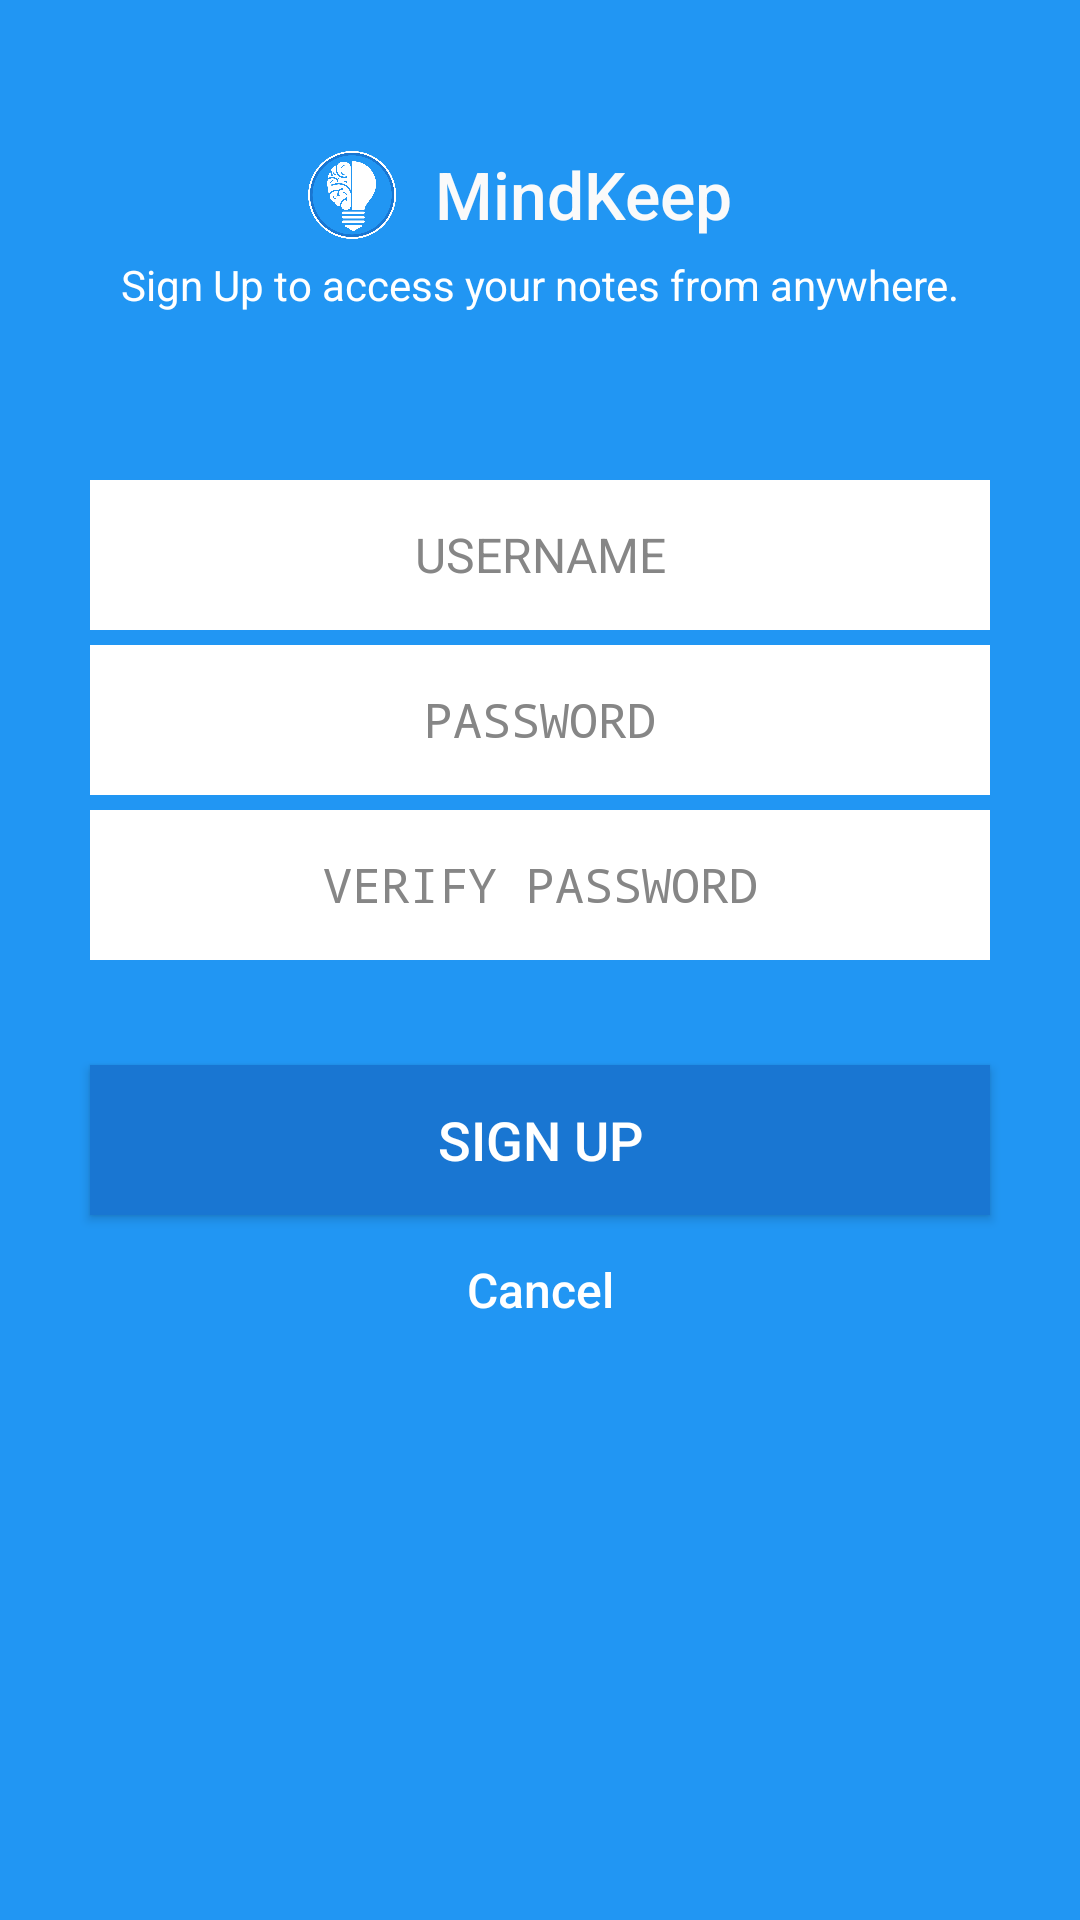

This screen was rendered from an Android layout file. Write that file and the resources it references.
<!-- AndroidManifest.xml: activity theme AppBaseThemeNoActionBar -->
<!-- res/layout/activity_signup.xml -->
<?xml version="1.0" encoding="utf-8"?>
<ScrollView xmlns:android="http://schemas.android.com/apk/res/android"
    android:orientation="vertical"
    android:layout_width="match_parent"
    android:layout_height="match_parent"
    android:background="@color/PrimaryColor"
    android:id="@+id/signUpScroll">

    <LinearLayout
        android:layout_width="match_parent"
        android:layout_height="350dp"
        android:orientation="vertical"
        android:layout_marginTop="50dp">

        <LinearLayout
            android:layout_width="match_parent"
            android:layout_height="wrap_content"
            android:orientation="horizontal"
            android:gravity="center"
            android:layout_alignParentTop="true"
            android:layout_alignParentLeft="true"
            android:layout_alignParentStart="true"
            android:id="@+id/linearLayout">

            <ImageView
                android:layout_width="30dp"
                android:layout_height="30dp"
                android:src="@drawable/mindkeep_logo"/>

            <TextView
                android:layout_width="125dp"
                android:layout_height="30dp"
                android:layout_gravity="center_horizontal"
                android:paddingLeft="12.5dp"
                android:lineSpacingMultiplier="1.2"
                android:textColor="@color/white"
                android:fontFamily="sans-serif-medium"
                android:textSize="22dp"
                android:text="@string/app_name"
                android:textAllCaps="false"/>

        </LinearLayout>

        <TextView
            style="?android:textAppearanceSmall"
            android:layout_width="match_parent"
            android:layout_height="30dp"
            android:gravity="center"
            android:text="Sign Up to access your notes from anywhere."
            android:textColor="#ffffff"
            android:textAllCaps="false"
            android:textSize="14dp"
            android:layout_below="@+id/linearLayout"
            android:layout_alignParentLeft="true"
            android:layout_alignParentStart="true" />

        <EditText
            android:layout_marginTop="50dp"
            android:layout_width="300dp"
            android:layout_height="50dp"
            android:hint="USERNAME"
            android:gravity="center"
            android:layout_gravity="center"
            android:textColor="#000000"
            android:textSize="16dp"
            android:background="#ffffff"
            android:textColorHint="#ff868686"
            android:id="@+id/usernameTextFieldForm"/>

        <EditText
            android:layout_marginTop="5dp"
            android:layout_width="300dp"
            android:layout_height="50dp"
            android:hint="PASSWORD"
            android:gravity="center"
            android:layout_gravity="center"
            android:textColor="#000000"
            android:textSize="16dp"
            android:background="#ffffff"
            android:inputType="textPassword"
            android:textColorHint="#ff868686"
            android:id="@+id/passwordTextFieldForm"/>

        <EditText
            android:layout_marginTop="5dp"
            android:layout_width="300dp"
            android:layout_height="50dp"
            android:hint="VERIFY PASSWORD"
            android:gravity="center"
            android:layout_gravity="center"
            android:textColor="#000000"
            android:textSize="16dp"
            android:background="#ffffff"
            android:inputType="textPassword"
            android:textColorHint="#ff868686"
            android:id="@+id/verifyPasswordTextFieldForm"/>

        <Button
            android:layout_marginTop="35dp"
            android:layout_width="300dp"
            android:layout_height="50dp"
            android:layout_gravity="center"
            android:text="Sign Up"
            android:textColor="#ffffff"
            android:textSize="18dp"
            android:background="@color/DarkPrimaryColor"
            android:id="@+id/signUpFormButton"/>

        <Button
            android:layout_marginTop="5dp"
            android:layout_width="300dp"
            android:layout_height="40dp"
            android:layout_gravity="center"
            android:text="Cancel"
            android:textColor="#ffffff"
            android:textAllCaps="false"
            android:textSize="16dp"
            android:background="@android:color/transparent"
            android:id="@+id/cancelFormButton"/>

    </LinearLayout>

</ScrollView>
<!-- resources referenced by this layout -->
<resources>
  <item name="DarkPrimaryColor" type="color">#1976d2</item>
  <item name="PrimaryColor" type="color">#2196f3</item>
  <color name="white">#fafafa</color>
  <!-- drawable mindkeep_logo: png bitmap (drawable, 49038 bytes) -->
  <string name="app_name">MindKeep</string>
  <style name="AppBaseThemeNoActionBar" parent="@style/Theme.AppCompat.Light.NoActionBar">
          <item name="colorPrimaryDark">@color/DarkPrimaryColor</item>
      </style>
</resources>
